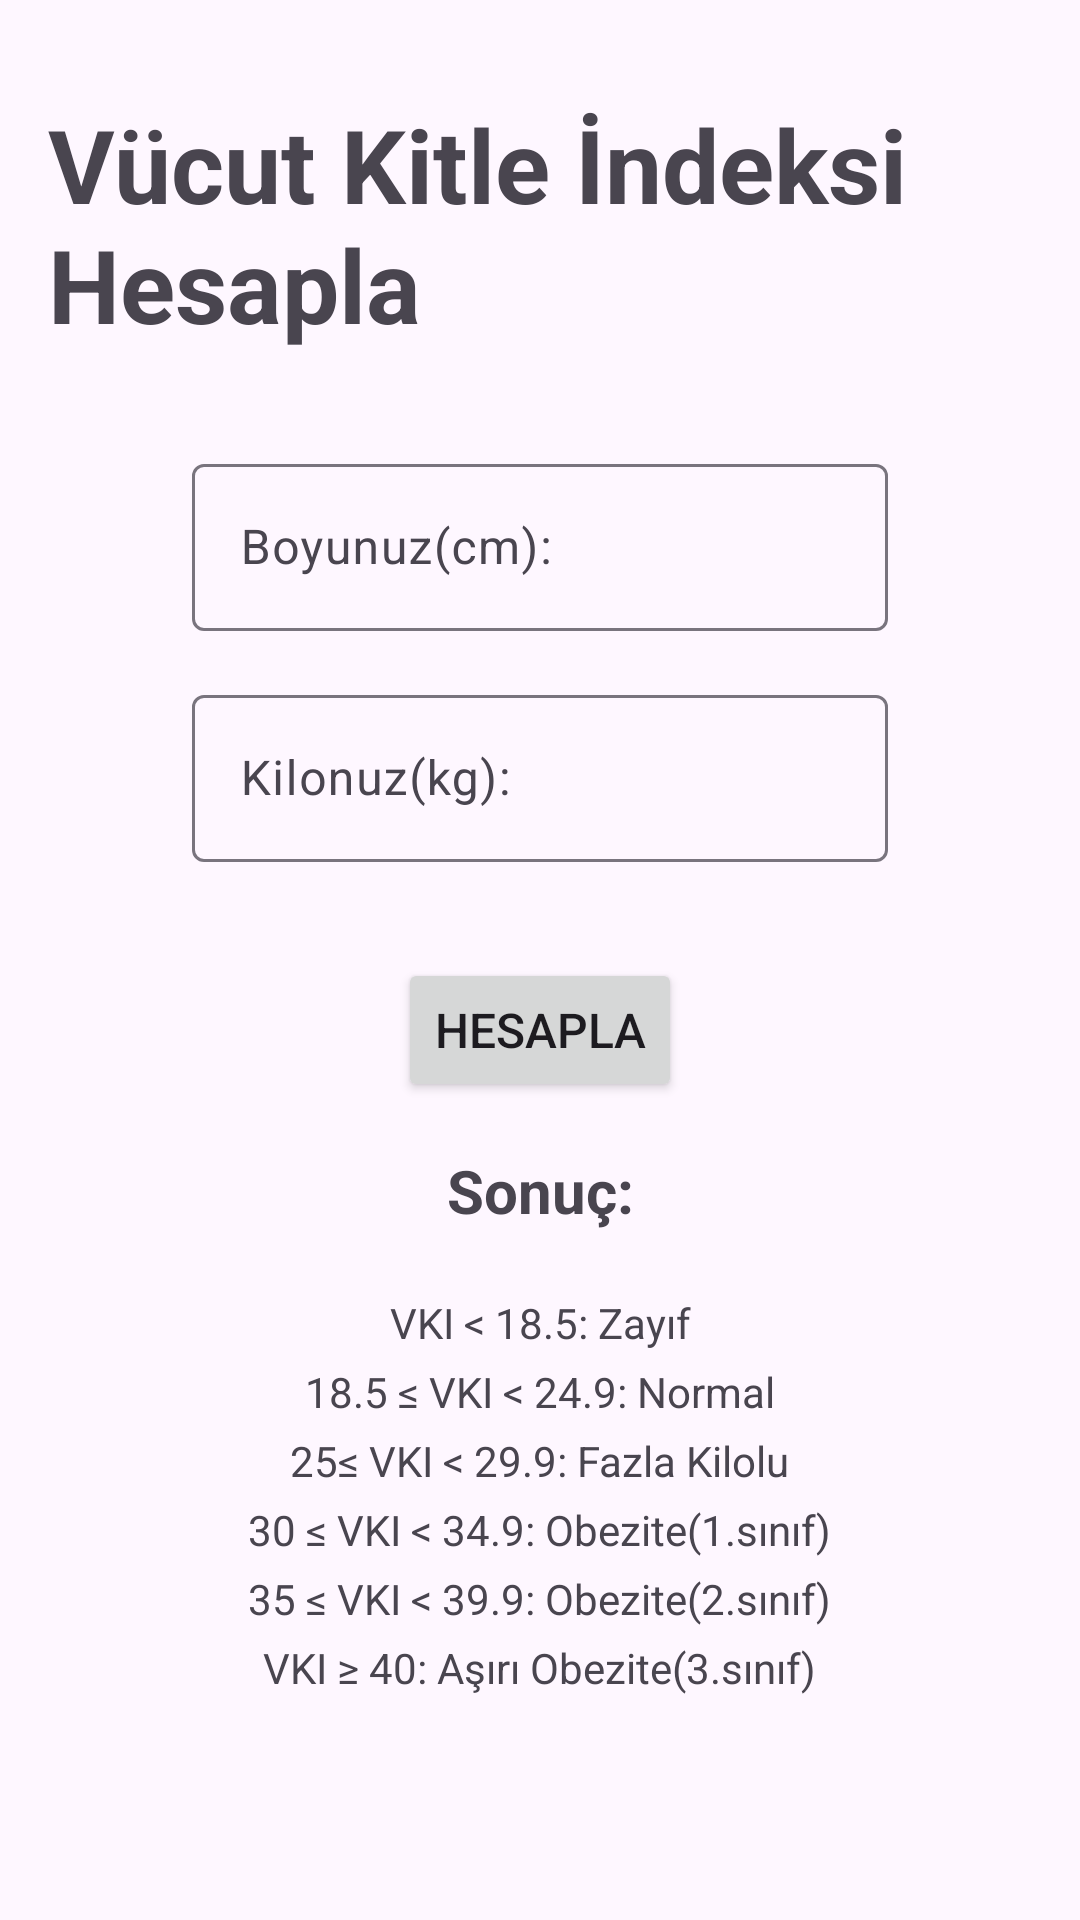

Produce the Android XML layout that renders to this screen, including the resource entries it uses.
<!-- AndroidManifest.xml: application theme Theme.HealthFlow -->
<!-- res/layout/fragment_body_mass_index.xml -->
<?xml version="1.0" encoding="utf-8"?>
<androidx.constraintlayout.widget.ConstraintLayout
    xmlns:android="http://schemas.android.com/apk/res/android"
    xmlns:app="http://schemas.android.com/apk/res-auto"
    xmlns:tools="http://schemas.android.com/tools"
    android:layout_width="match_parent"
    android:layout_height="match_parent"
    tools:context=".View.BodyMassIndexFragment">


    <ScrollView
        android:layout_width="match_parent"
        android:layout_height="match_parent" >

        <androidx.constraintlayout.widget.ConstraintLayout
            android:layout_width="match_parent"
            android:layout_height="match_parent">

            <TextView
                android:id="@+id/tvBodyMassIndexCalculate"
                android:layout_width="wrap_content"
                android:layout_height="wrap_content"
                android:layout_marginStart="16dp"
                android:layout_marginTop="32dp"
                android:text="@string/bodyMaskIndexCalculate"
                android:textSize="34sp"
                android:textStyle="bold"
                app:layout_constraintStart_toStartOf="parent"
                app:layout_constraintTop_toTopOf="parent" />

            <com.google.android.material.textfield.TextInputLayout
                android:id="@+id/textInputHeight"
                android:layout_width="0dp"
                android:layout_height="wrap_content"
                android:layout_marginStart="64dp"
                android:layout_marginTop="32dp"
                android:layout_marginEnd="64dp"
                app:layout_constraintEnd_toEndOf="parent"
                app:layout_constraintStart_toStartOf="parent"
                app:layout_constraintTop_toBottomOf="@+id/tvBodyMassIndexCalculate"
                app:startIconDrawable="@drawable/baseline_height_24">

                <com.google.android.material.textfield.TextInputEditText
                    android:id="@+id/etHeight"
                    android:layout_width="match_parent"
                    android:layout_height="wrap_content"
                    android:hint="@string/height"
                    android:inputType="number" />
            </com.google.android.material.textfield.TextInputLayout>

            <com.google.android.material.textfield.TextInputLayout
                android:id="@+id/textInputWeight"
                android:layout_width="0dp"
                android:layout_height="wrap_content"
                android:layout_marginStart="64dp"
                android:layout_marginTop="16dp"
                android:layout_marginEnd="64dp"
                app:startIconDrawable="@drawable/baseline_accessibility_new_24"
                app:layout_constraintEnd_toEndOf="parent"
                app:layout_constraintStart_toStartOf="parent"
                app:layout_constraintTop_toBottomOf="@+id/textInputHeight">

                <com.google.android.material.textfield.TextInputEditText
                    android:id="@+id/etWeight"
                    android:layout_width="match_parent"
                    android:layout_height="wrap_content"
                    android:hint="@string/weight"
                    android:inputType="numberDecimal" />
            </com.google.android.material.textfield.TextInputLayout>

            <Button
                android:id="@+id/btnCalculate"
                android:layout_width="wrap_content"
                android:layout_height="wrap_content"
                android:layout_marginTop="32dp"
                android:text="@string/calculate"
                android:textSize="16sp"
                app:layout_constraintEnd_toEndOf="parent"
                app:layout_constraintStart_toStartOf="parent"
                app:layout_constraintTop_toBottomOf="@+id/textInputWeight" />

            <TextView
                android:id="@+id/tvUnderWeightRange"
                android:layout_width="wrap_content"
                android:layout_height="wrap_content"
                android:layout_marginTop="64dp"
                android:text="@string/underWeightRange"
                android:textSize="14sp"
                app:layout_constraintEnd_toEndOf="parent"
                app:layout_constraintStart_toStartOf="parent"
                app:layout_constraintTop_toBottomOf="@+id/btnCalculate" />

            <TextView
                android:id="@+id/tvNormalWeightRange"
                android:layout_width="wrap_content"
                android:layout_height="wrap_content"
                android:layout_marginTop="4dp"
                android:text="@string/normalWeightRange"
                android:textSize="14sp"
                app:layout_constraintEnd_toEndOf="parent"
                app:layout_constraintStart_toStartOf="parent"
                app:layout_constraintTop_toBottomOf="@+id/tvUnderWeightRange" />

            <TextView
                android:id="@+id/tvOverWeightRange"
                android:layout_width="wrap_content"
                android:layout_height="wrap_content"
                android:layout_marginTop="4dp"
                android:text="@string/overWeightRange"
                android:textSize="14sp"
                app:layout_constraintEnd_toEndOf="parent"
                app:layout_constraintStart_toStartOf="parent"
                app:layout_constraintTop_toBottomOf="@+id/tvNormalWeightRange" />

            <TextView
                android:id="@+id/tvObesity1Range"
                android:layout_width="wrap_content"
                android:layout_height="wrap_content"
                android:layout_marginTop="4dp"
                android:text="@string/obesity1Range"
                android:textSize="14sp"
                app:layout_constraintEnd_toEndOf="parent"
                app:layout_constraintStart_toStartOf="parent"
                app:layout_constraintTop_toBottomOf="@+id/tvOverWeightRange" />

            <TextView
                android:id="@+id/tvObesity2Range"
                android:layout_width="wrap_content"
                android:layout_height="wrap_content"
                android:layout_marginTop="4dp"
                android:text="@string/obesity2Range"
                android:textSize="14sp"
                app:layout_constraintEnd_toEndOf="parent"
                app:layout_constraintStart_toStartOf="parent"
                app:layout_constraintTop_toBottomOf="@+id/tvObesity1Range" />

            <TextView
                android:id="@+id/tvObesity3Range"
                android:layout_width="wrap_content"
                android:layout_height="wrap_content"
                android:layout_marginTop="4dp"
                android:text="@string/obesity3Range"
                android:textSize="14sp"
                app:layout_constraintEnd_toEndOf="parent"
                app:layout_constraintStart_toStartOf="parent"
                app:layout_constraintTop_toBottomOf="@+id/tvObesity2Range" />

            <TextView
                android:id="@+id/tvResult"
                android:layout_width="wrap_content"
                android:layout_height="wrap_content"
                android:layout_marginTop="16dp"
                android:text="@string/result"
                android:textSize="20sp"
                android:textStyle="bold"
                app:layout_constraintEnd_toEndOf="parent"
                app:layout_constraintStart_toStartOf="parent"
                app:layout_constraintTop_toBottomOf="@+id/btnCalculate" />

        </androidx.constraintlayout.widget.ConstraintLayout>
    </ScrollView>

</androidx.constraintlayout.widget.ConstraintLayout>
<!-- resources referenced by this layout -->
<resources>
  <string name="bodyMaskIndexCalculate">Vücut Kitle İndeksi Hesapla</string>
  <string name="calculate">Hesapla</string>
  <string name="height">Boyunuz(cm): </string>
  <string name="normalWeightRange">18.5 ≤ VKI &lt; 24.9: Normal</string>
  <string name="obesity1Range">30 ≤ VKI &lt; 34.9: Obezite(1.sınıf)</string>
  <string name="obesity2Range">35 ≤ VKI &lt; 39.9: Obezite(2.sınıf)</string>
  <string name="obesity3Range">VKI ≥ 40: Aşırı Obezite(3.sınıf)</string>
  <string name="overWeightRange">25≤ VKI &lt; 29.9: Fazla Kilolu</string>
  <string name="result">Sonuç:</string>
  <string name="underWeightRange">VKI &lt; 18.5: Zayıf</string>
  <string name="weight">Kilonuz(kg): </string>
      //BodyMassIndex
  <style name="Theme.HealthFlow" parent="Base.Theme.HealthFlow" />
  <style name="Base.Theme.HealthFlow" parent="Theme.Material3.DayNight.NoActionBar">
          
          <item name="colorPrimary">@color/my_light_primary</item>
      </style>
  <color name="my_light_primary">#137C72</color>
</resources>
